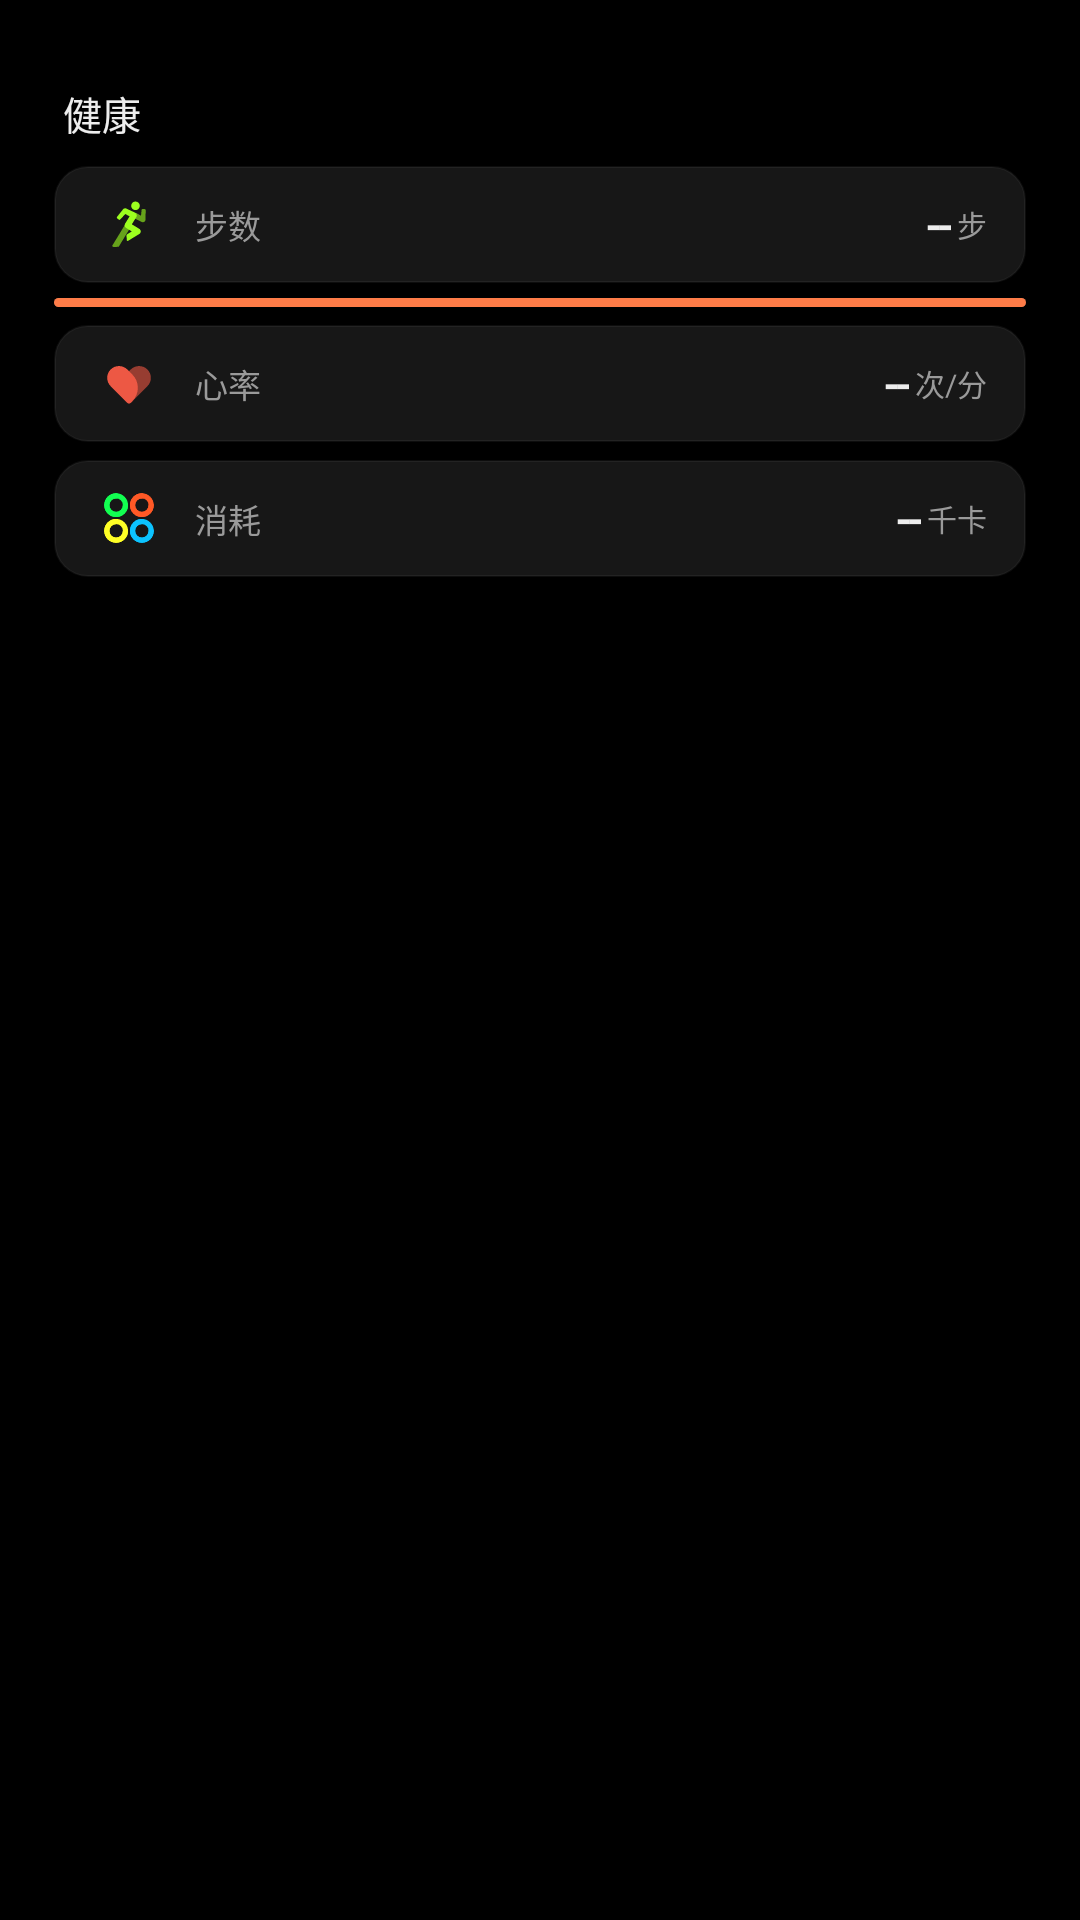

Layout XML and referenced resources for this Android screen:
<!-- AndroidManifest.xml: application theme AppTheme -->
<!-- res/layout/panel_health.xml -->
<?xml version="1.0" encoding="utf-8"?>
<LinearLayout xmlns:android="http://schemas.android.com/apk/res/android"
    android:layout_width="match_parent"
    android:layout_height="match_parent"
    android:orientation="vertical"
    android:paddingLeft="18dp"
    android:paddingTop="28dp"
    android:paddingRight="18dp"
    android:paddingBottom="28dp"
    android:gravity="center_horizontal"
    android:background="#FF000000">

    
    <TextView
        android:id="@+id/health_title"
        android:layout_width="match_parent"
        android:layout_height="wrap_content"
        android:layout_marginStart="2dp"
        android:text="健康"
        android:textColor="#FFEDEDED"
        android:textSize="13sp"
        android:fontFamily="@font/oplusans_watch" />

    <Space android:layout_width="match_parent" android:layout_height="8dp" />

    
    <LinearLayout
        android:id="@+id/card_steps"
        android:layout_width="match_parent"
        android:layout_height="39dp"
        android:orientation="horizontal"
        android:gravity="center_vertical"
        android:paddingLeft="13dp"
        android:paddingRight="13dp"
        android:background="@drawable/bg_card_rounded">

        <ImageView
            android:layout_width="24dp"
            android:layout_height="24dp"
            android:src="@drawable/ic_app_sports"
            android:contentDescription="@null" />

        <TextView
            android:layout_width="0dp"
            android:layout_height="wrap_content"
            android:layout_weight="1"
            android:layout_marginStart="10dp"
            android:text="步数"
            android:textColor="#FF9A9A9A"
            android:textSize="11sp"
            android:fontFamily="@font/oplusans_watch" />

        <TextView
            android:id="@+id/val_steps"
            android:layout_width="wrap_content"
            android:layout_height="wrap_content"
            android:text="--"
            android:textColor="#FFEDEDED"
            android:textSize="15sp"
            android:textStyle="bold"
            android:fontFamily="@font/oplusans_watch" />

        <TextView
            android:layout_width="wrap_content"
            android:layout_height="wrap_content"
            android:layout_marginStart="2dp"
            android:text="步"
            android:textColor="#FF9A9A9A"
            android:textSize="10sp"
            android:fontFamily="@font/oplusans_watch" />
    </LinearLayout>

    
    <ProgressBar
        android:id="@+id/prog_steps"
        style="?android:attr/progressBarStyleHorizontal"
        android:layout_width="match_parent"
        android:layout_height="3dp"
        android:layout_marginTop="5dp"
        android:max="100"
        android:progressDrawable="@drawable/progress_fill"
        android:indeterminateDrawable="@null"
        android:background="@drawable/progress_track" />

    <Space android:layout_width="match_parent" android:layout_height="6dp" />

    
    <LinearLayout
        android:id="@+id/card_heart"
        android:layout_width="match_parent"
        android:layout_height="39dp"
        android:orientation="horizontal"
        android:gravity="center_vertical"
        android:paddingLeft="13dp"
        android:paddingRight="13dp"
        android:background="@drawable/bg_card_rounded">

        <ImageView
            android:layout_width="24dp"
            android:layout_height="24dp"
            android:src="@drawable/ic_app_heartrate"
            android:contentDescription="@null" />

        <TextView
            android:layout_width="0dp"
            android:layout_height="wrap_content"
            android:layout_weight="1"
            android:layout_marginStart="10dp"
            android:text="心率"
            android:textColor="#FF9A9A9A"
            android:textSize="11sp"
            android:fontFamily="@font/oplusans_watch" />

        <TextView
            android:id="@+id/val_heart"
            android:layout_width="wrap_content"
            android:layout_height="wrap_content"
            android:text="--"
            android:textColor="#FFEDEDED"
            android:textSize="15sp"
            android:textStyle="bold"
            android:fontFamily="@font/oplusans_watch" />

        <TextView
            android:layout_width="wrap_content"
            android:layout_height="wrap_content"
            android:layout_marginStart="2dp"
            android:text="次/分"
            android:textColor="#FF9A9A9A"
            android:textSize="10sp"
            android:fontFamily="@font/oplusans_watch" />
    </LinearLayout>

    <Space android:layout_width="match_parent" android:layout_height="6dp" />

    
    <LinearLayout
        android:id="@+id/card_calorie"
        android:layout_width="match_parent"
        android:layout_height="39dp"
        android:orientation="horizontal"
        android:gravity="center_vertical"
        android:paddingLeft="13dp"
        android:paddingRight="13dp"
        android:background="@drawable/bg_card_rounded">

        <ImageView
            android:layout_width="24dp"
            android:layout_height="24dp"
            android:src="@drawable/ic_app_daily"
            android:contentDescription="@null" />

        <TextView
            android:layout_width="0dp"
            android:layout_height="wrap_content"
            android:layout_weight="1"
            android:layout_marginStart="10dp"
            android:text="消耗"
            android:textColor="#FF9A9A9A"
            android:textSize="11sp"
            android:fontFamily="@font/oplusans_watch" />

        <TextView
            android:id="@+id/val_calorie"
            android:layout_width="wrap_content"
            android:layout_height="wrap_content"
            android:text="--"
            android:textColor="#FFEDEDED"
            android:textSize="15sp"
            android:textStyle="bold"
            android:fontFamily="@font/oplusans_watch" />

        <TextView
            android:layout_width="wrap_content"
            android:layout_height="wrap_content"
            android:layout_marginStart="2dp"
            android:text="千卡"
            android:textColor="#FF9A9A9A"
            android:textSize="10sp"
            android:fontFamily="@font/oplusans_watch" />
    </LinearLayout>
</LinearLayout>
<!-- resources referenced by this layout -->
<resources>
  <!-- drawable bg_card_rounded (drawable) -->
  <?xml version="1.0" encoding="utf-8"?>
  <shape xmlns:android="http://schemas.android.com/apk/res/android"
      android:shape="rectangle">
      <solid android:color="#17FFFFFF" />
      <corners android:radius="11dp" />
      <stroke
          android:width="0.5dp"
          android:color="#0DFFFFFF" />
  </shape>
  <!-- drawable ic_app_heartrate (drawable) -->
  <?xml version="1.0" encoding="utf-8"?>
  <vector xmlns:android="http://schemas.android.com/apk/res/android" android:height="112dp" android:width="112dp" android:viewportWidth="112.0" android:viewportHeight="112.0">
    <path android:fillColor="#ed5844" android:pathData="M84.67,60.94C91.83,53.77 91.83,42.15 84.67,34.98C77.5,27.81 65.87,27.81 58.71,34.98L50.92,42.77C39.45,54.24 39.45,72.83 50.92,84.3L53.33,86.71C54.86,88.25 57.36,88.25 58.89,86.71L84.67,60.94Z" android:fillAlpha="0.6000000238418579">
    </path>
    <path android:fillColor="#ed5844" android:pathData="M27.44,60.94C20.28,53.77 20.28,42.15 27.44,34.98C34.61,27.81 46.24,27.81 53.4,34.98L61.19,42.77C72.66,54.24 72.66,72.83 61.19,84.3L58.78,86.71C57.25,88.25 54.76,88.25 53.22,86.71L27.44,60.94Z">
    </path>
  </vector>
  <!-- drawable progress_fill (drawable) -->
  <?xml version="1.0" encoding="utf-8"?>
  <shape xmlns:android="http://schemas.android.com/apk/res/android"
      android:shape="rectangle">
      <solid android:color="#FFFE7C48" />
      <corners android:radius="1.5dp" />
  </shape>
  <!-- drawable progress_track (drawable) -->
  <?xml version="1.0" encoding="utf-8"?>
  <shape xmlns:android="http://schemas.android.com/apk/res/android"
      android:shape="rectangle">
      <solid android:color="#33FFFFFF" />
      <corners android:radius="1.5dp" />
  </shape>
  <style name="AppTheme" parent="@android:style/Theme.DeviceDefault.NoActionBar">
          <item name="android:windowBackground">@color/bg</item>
          <item name="android:windowNoTitle">true</item>
          <item name="android:colorBackground">@color/bg</item>
          <item name="android:textColorPrimary">@color/text_primary</item>
          
          <item name="android:windowSwipeToDismiss">false</item>
      </style>
  <color name="bg">#FF000000</color>
  <color name="text_primary">#FFFFFFFF</color>
</resources>
